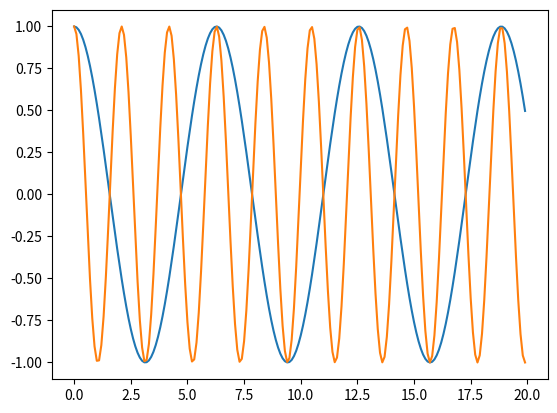

Reproduce this figure in Python.
#!/usr/bin/env python
# coding: utf-8

# In[1]:


get_ipython().run_line_magic('matplotlib', 'inline')
import numpy as np
import matplotlib.pyplot as plt


# In[22]:


x=np.arange(0, 20,0.1)
k1=1
k2=3
plt.plot(x, np.cos(k1*x))
plt.plot(x, np.cos(k2*x))


# In[ ]:




